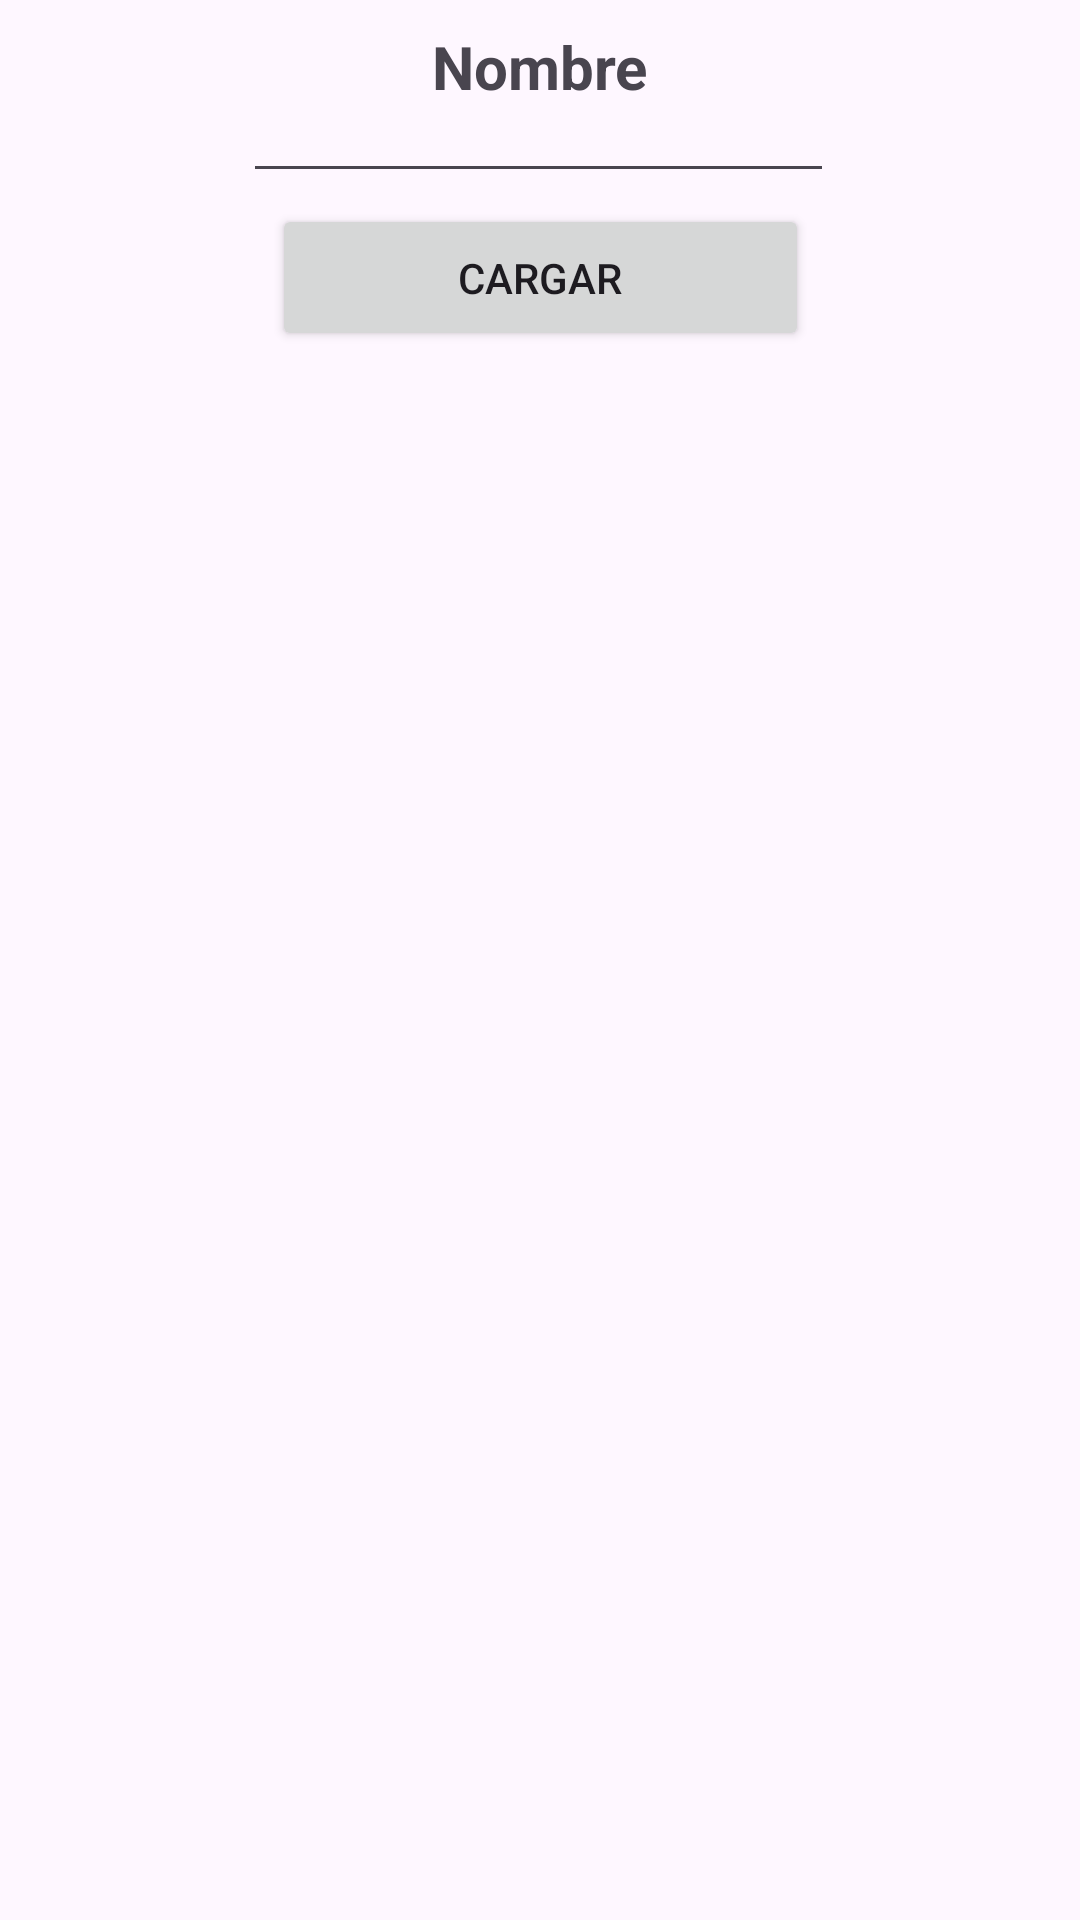

Here is an Android app screen rendered from its layout file. Give the layout XML and the strings, colors and styles it references.
<!-- AndroidManifest.xml: application theme Theme.Pt7_GilRomero_LuisFelipe -->
<!-- res/layout/activity_grupo.xml -->
<?xml version="1.0" encoding="utf-8"?>
<androidx.constraintlayout.widget.ConstraintLayout xmlns:android="http://schemas.android.com/apk/res/android"
    xmlns:app="http://schemas.android.com/apk/res-auto"
    xmlns:tools="http://schemas.android.com/tools"
    android:layout_width="match_parent"
    android:layout_height="match_parent"
    tools:context=".Grupo">

    <TextView
        android:id="@+id/textView"
        android:layout_width="wrap_content"
        android:layout_height="wrap_content"
        android:text="Nombre"
        android:textSize="20sp"
        android:textStyle="bold"
        app:layout_constraintBottom_toBottomOf="parent"
        app:layout_constraintEnd_toEndOf="parent"
        app:layout_constraintStart_toStartOf="parent"
        app:layout_constraintTop_toTopOf="parent"
        app:layout_constraintVertical_bias="0.014" />

    <EditText
        android:id="@+id/grupo"
        android:layout_width="197dp"
        android:layout_height="32dp"
        android:ems="10"
        android:inputType="text"
        app:layout_constraintBottom_toBottomOf="parent"
        app:layout_constraintEnd_toEndOf="parent"
        app:layout_constraintHorizontal_bias="0.497"
        app:layout_constraintStart_toStartOf="parent"
        app:layout_constraintTop_toTopOf="parent"
        app:layout_constraintVertical_bias="0.053" />

    <androidx.recyclerview.widget.RecyclerView
        android:id="@+id/list_songs"
        android:layout_width="346dp"
        android:layout_height="541dp"
        android:layout_marginStart="27dp"
        android:layout_marginEnd="24dp"
        android:textDirection="inherit"
        app:layoutManager="LinearLayoutManager"
        app:layout_constraintBottom_toBottomOf="parent"
        app:layout_constraintEnd_toEndOf="parent"
        app:layout_constraintHorizontal_bias="0.357"
        app:layout_constraintStart_toStartOf="parent"
        app:layout_constraintTop_toBottomOf="@+id/cargar"
        app:layout_constraintVertical_bias="0.523" />

    <Button
        android:id="@+id/cargar"
        android:layout_width="179dp"
        android:layout_height="49dp"
        android:text="Cargar"
        app:layout_constraintBottom_toBottomOf="parent"
        app:layout_constraintEnd_toEndOf="parent"
        app:layout_constraintStart_toStartOf="parent"
        app:layout_constraintTop_toTopOf="parent"
        app:layout_constraintVertical_bias="0.115" />
</androidx.constraintlayout.widget.ConstraintLayout>
<!-- resources referenced by this layout -->
<resources>
  <style name="Theme.Pt7_GilRomero_LuisFelipe" parent="Base.Theme.Pt7_GilRomero_LuisFelipe" />
  <style name="Base.Theme.Pt7_GilRomero_LuisFelipe" parent="Theme.Material3.DayNight.NoActionBar">
          
          
      </style>
</resources>
